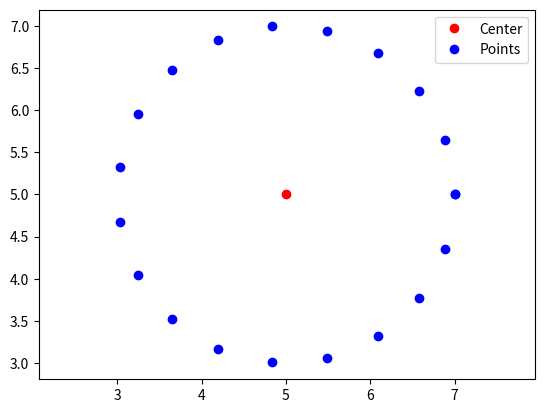

The matplotlib source for this figure:
import numpy as np
import matplotlib.pyplot as plt


class Node:
    """
        A node in the quadtree.

        Attributes:
            x (float): The x-coordinate of the node's top-left corner.
            y (float): The y-coordinate of the node's top-left corner.
            width (float): The width of the node.
            height (float): The height of the node.
            point (object): The point contained in the node (if any).
            divided (bool): Whether the node has been subdivided.
            nodes (list): A list of child nodes.
        """

    # node: هر گره دارای مختصات، اندازه، وضعیت تقسیم شدن، لیستی از اشیاء و لیستی از زیرگره‌ها است.
    def __init__(self, x, y, width, height, point=None):
        self.x = x
        self.y = y
        self.width = width
        self.height = height
        self.point = point
        self.divided = False
        self.nodes = []

    # متدهای subdivide, insert و query عملیات اصلی روی گره را انجام می‌دهند
    def subdivide(self):
        """Subdivides the node into four quadrants."""
        # ... (implementation will be added later)
        # تقسیم کردن گره به چهار زیر گروه
        pass

    def insert(self, object):
        """Inserts a point into the node or its descendants."""
        # ... (implementation will be added later)
        # ... (اضافه کردن یک شیء به گره یا یکی از زیرگره‌ها)
        pass

    def query(self, range):
        """Queries the node for points within a given range."""
        # ... (implementation will be added later)

        # ... (جستجوی اشیاء در یک محدوده مشخص)
        pass


class Quadtree:
    """
       A quadtree data structure.

       Attributes:
           root (Node): The root node of the tree.
           capacity (int): The maximum number of points a node can hold before subdividing.
       """

    # کلاس اصلی یک ریشه دارد که یک Node است. متدهای insert و query عملیات اصلی روی درخت را انجام می‌دهند
    def __init__(self, boundary, capacity=1):
        self.root = Node(boundary[0], boundary[1], boundary[2], boundary[3], capacity)

    def insert(self, point):
        """Inserts a point into the quadtree."""
        self.root.insert(point)

    def query(self, range):
        """Queries the quadtree for points within a given range."""
        return self.root.query(range)


def generate_points_around_circle(center, radius, num_points):
    angles = np.linspace(0, 2 * np.pi, num_points)
    x = center[0] + radius * np.cos(angles)
    y = center[1] + radius * np.sin(angles)
    return np.column_stack((x, y))


# # مثال استفاده:
# ایجاد یک دایره
radius = 2
center = (5, 5)

# ایجاد نقاط اطراف دایره
num_points = 20
points = generate_points_around_circle(center, radius, num_points)

# ایجاد Quadtree
boundary = (0, 0, 10, 10)  # مرز اولیه Quadtree
qt = Quadtree(boundary)

# درج نقاط در Quadtree
for point in points:
    qt.insert(point)

# رسم دایره و نقاط
plt.plot(center[0], center[1], 'ro', label='Center')
plt.plot(points[:, 0], points[:, 1], 'bo', label='Points')
plt.axis('equal')
plt.legend()
plt.show()
